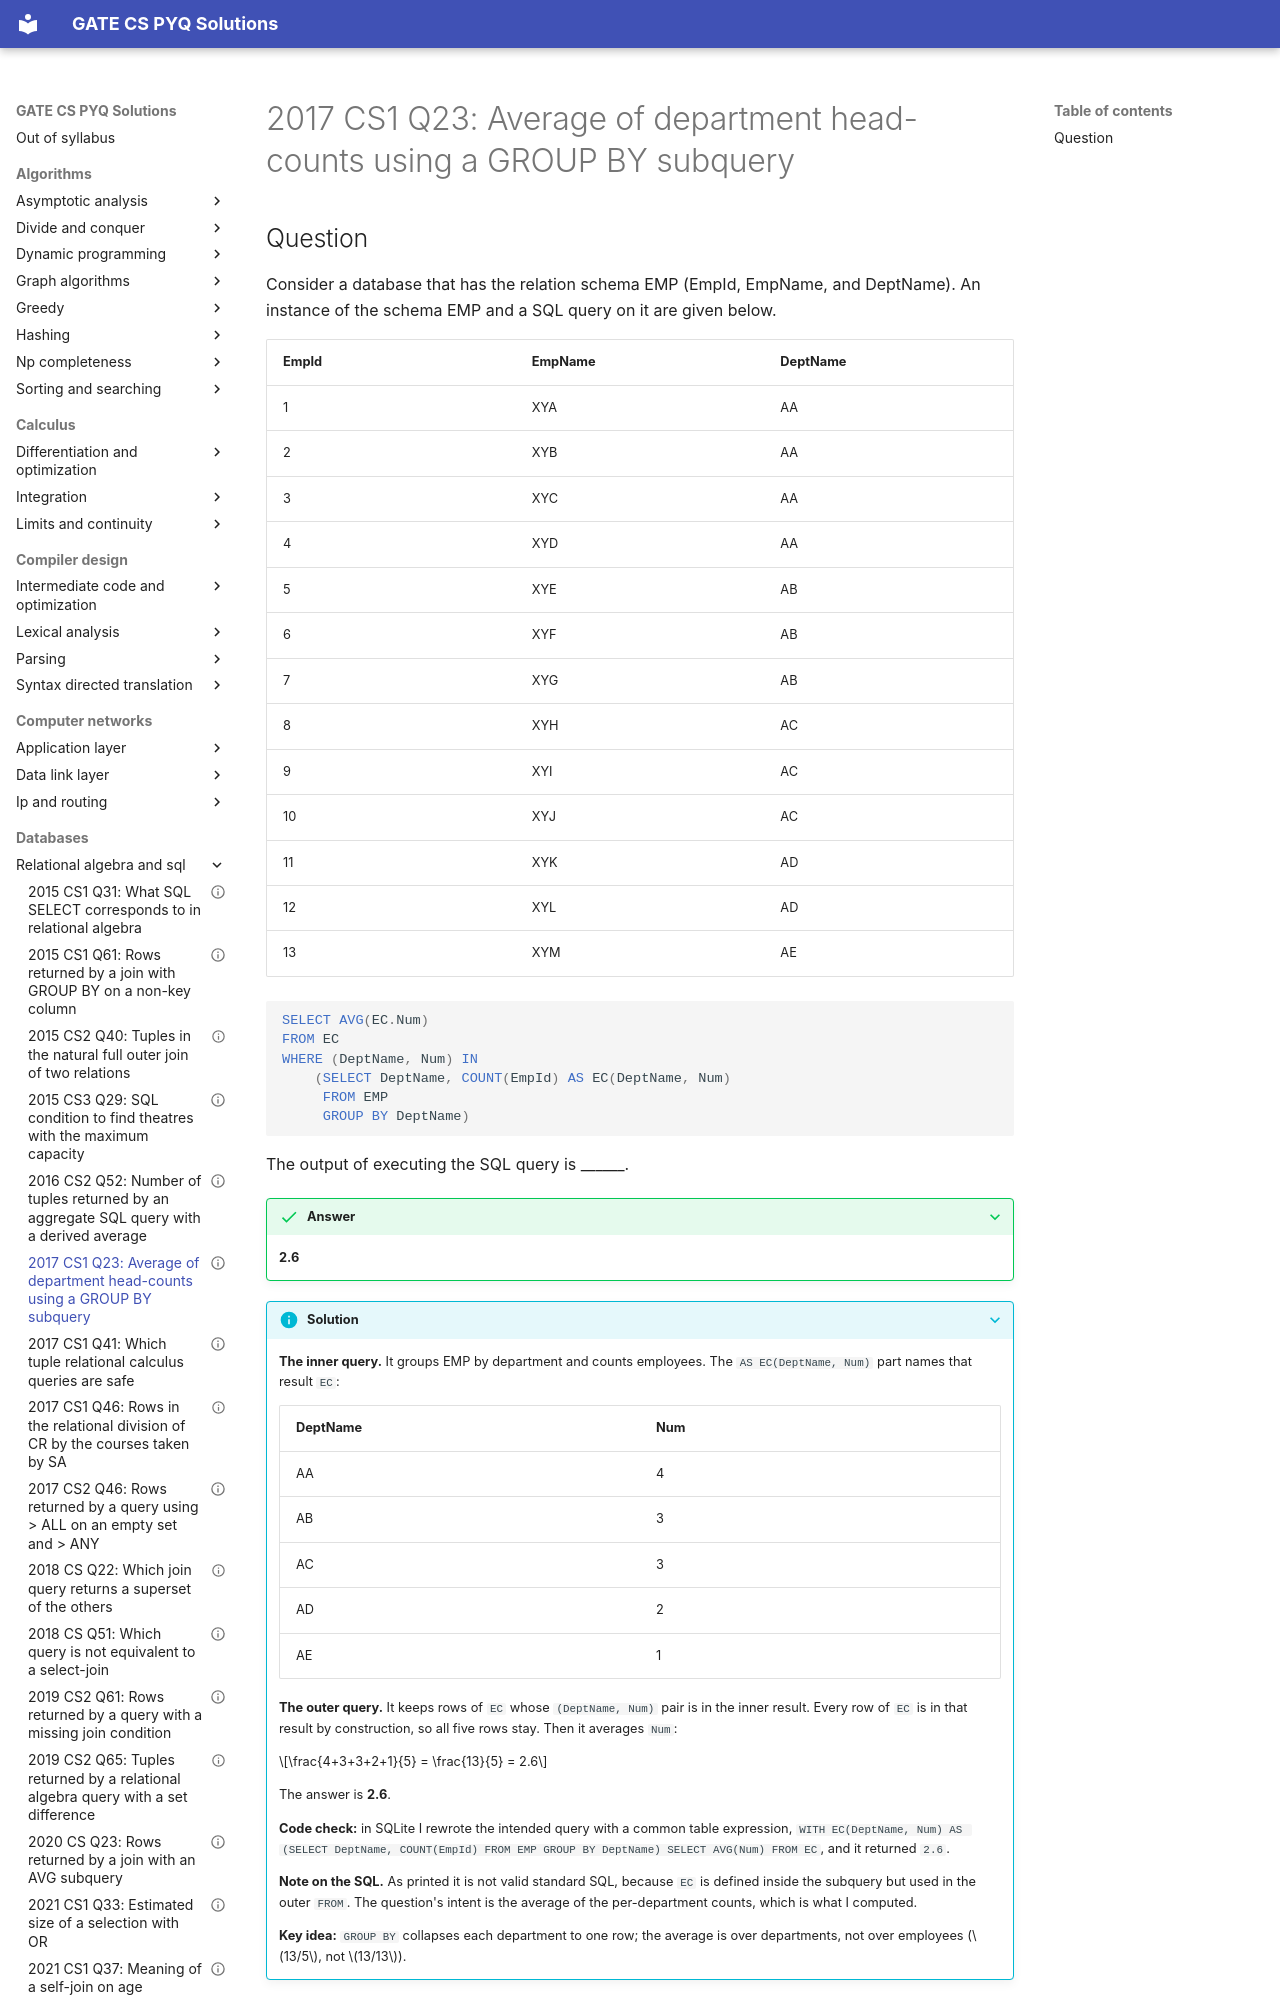

repository: saheenusman/GATE-PYQs · page: databases/relational-algebra-and-sql/2017-set1-q23/index.html · generator: mkdocs

---
title: "2017 CS1 Q23: Average of department head-counts using a GROUP BY subquery"
year: 2017
set: 1
paper: CS1
q_no: 23
subject: databases
topic: relational-algebra-and-sql
also: []
marks: 1
type: NAT
official_answer: "2.6 to 2.6"
status: verified
---

# 2017 CS1 Q23: Average of department head-counts using a GROUP BY subquery
